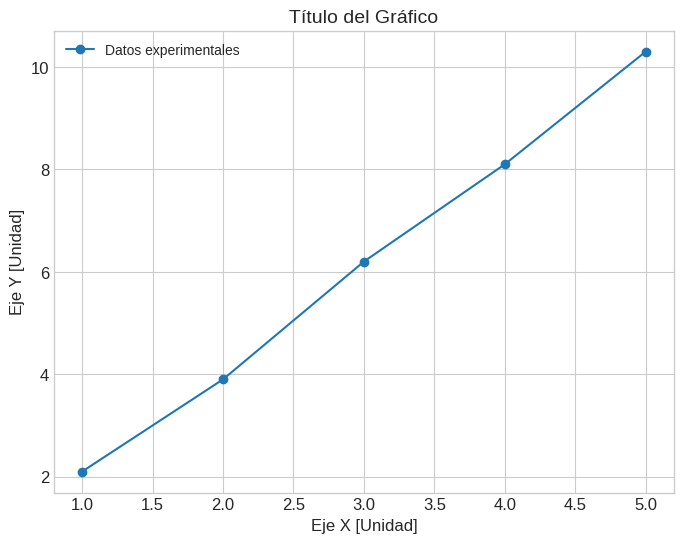

This figure's Python source: (Note: this script raises an exception after producing the figure.)
import matplotlib.pyplot as plt
import numpy as np

# Configuración base para gráficos estilo informe científico
plt.style.use('seaborn-v0_8-whitegrid')
plt.rcParams.update({
    'font.size': 12,
    'axes.labelsize': 12,
    'axes.titlesize': 14,
    'legend.fontsize': 10,
    'figure.figsize': (8, 6),
    'figure.dpi': 300
})

def plot_data():
    # TODO: Inyectar datos aquí
    x = np.array([1, 2, 3, 4, 5])
    y = np.array([2.1, 3.9, 6.2, 8.1, 10.3])
    
    plt.figure()
    plt.plot(x, y, 'o-', color='#1f77b4', label='Datos experimentales')
    
    plt.title('Título del Gráfico')
    plt.xlabel('Eje X [Unidad]')
    plt.ylabel('Eje Y [Unidad]')
    plt.legend()
    plt.grid(True)
    
    # Guardar figura en PDF para LaTeX
    plt.savefig('../figuras/grafico_base.pdf', bbox_inches='tight')
    plt.close()

if __name__ == '__main__':
    plot_data()
